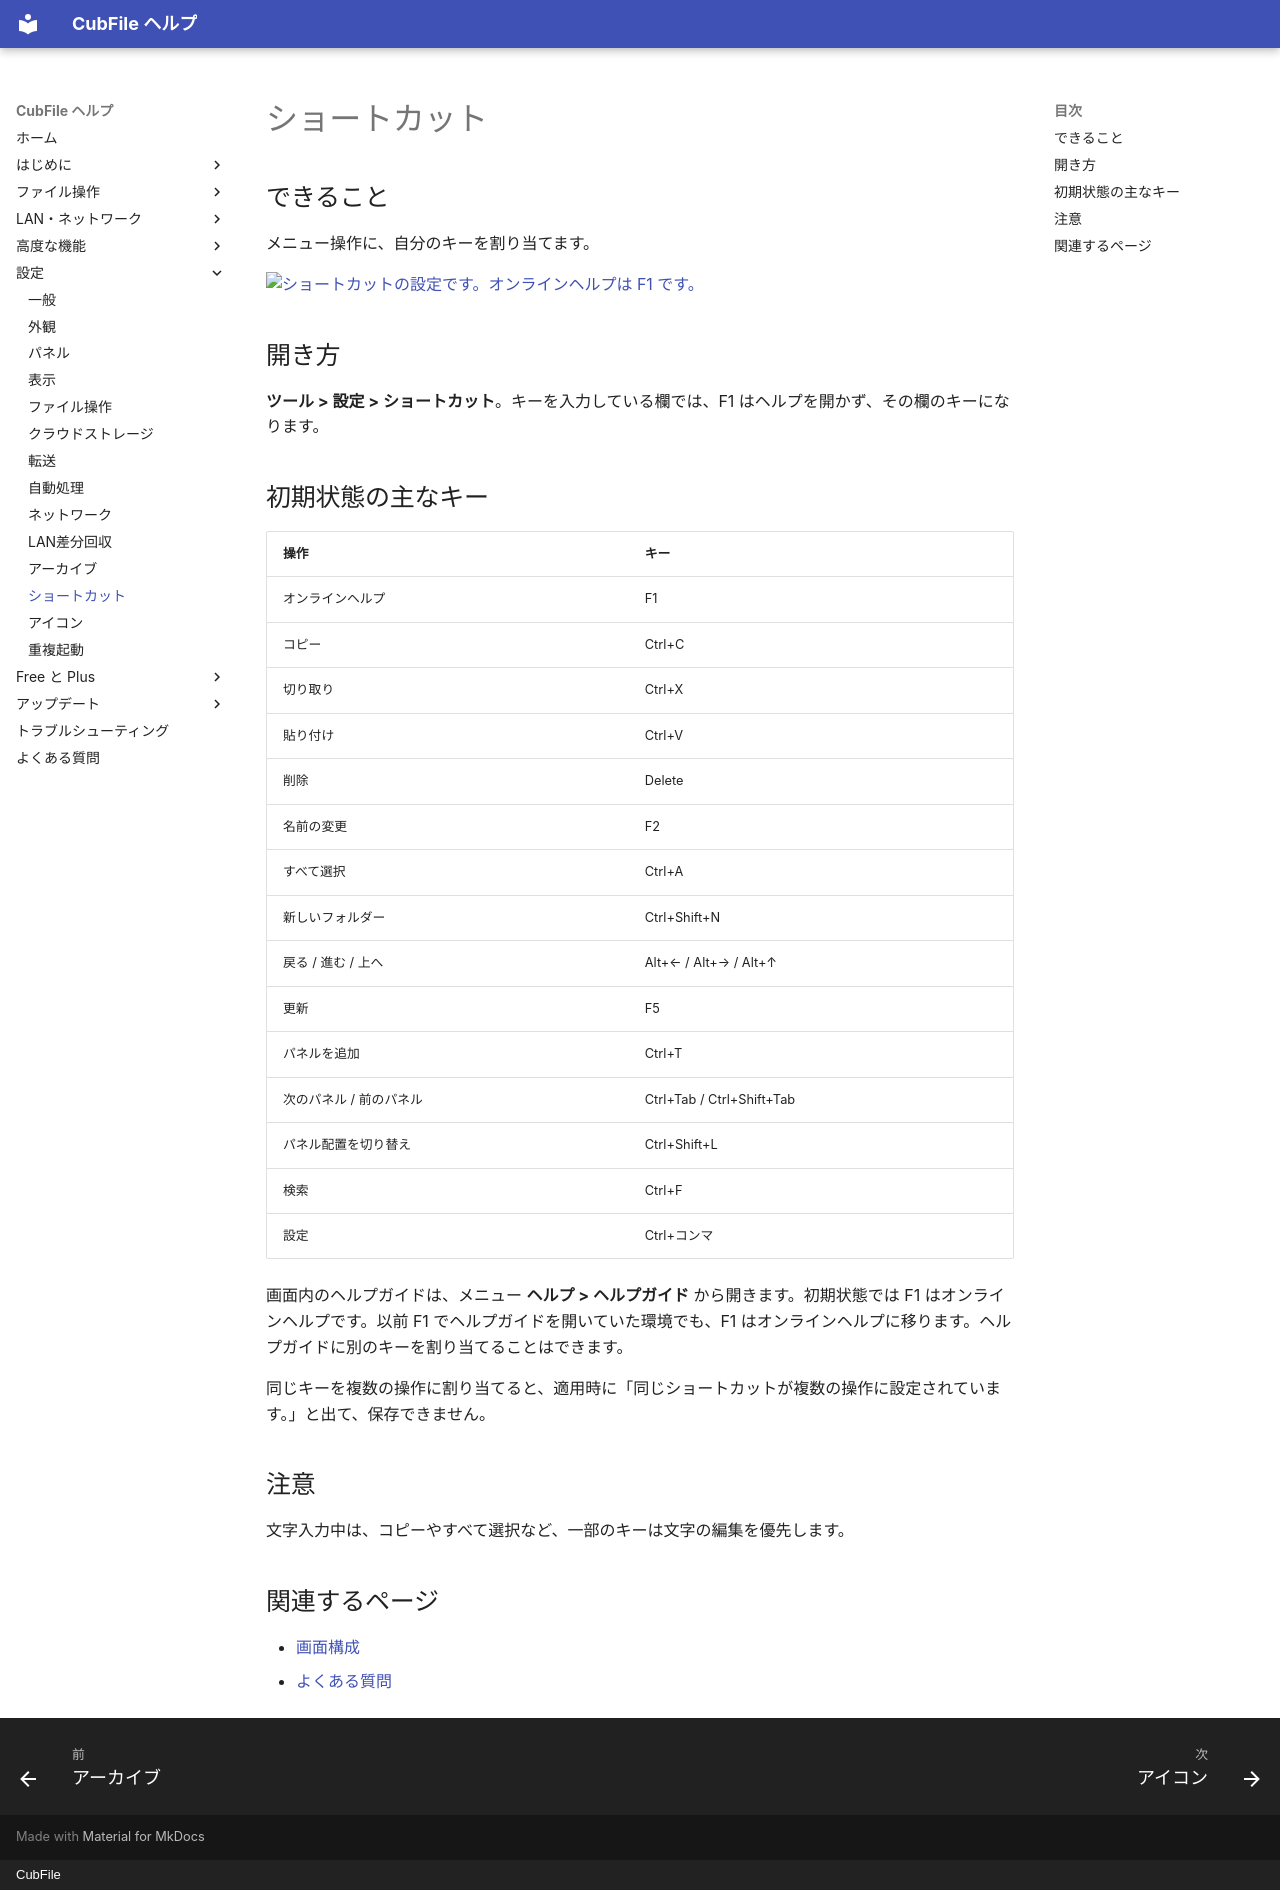

repository: Hibagonn/CubFile · page: settings/shortcuts/index.html · generator: mkdocs · copyright: CubFile

# ショートカット

## できること

メニュー操作に、自分のキーを割り当てます。

[![ショートカットの設定です。オンラインヘルプは F1 です。](../images/settings-shortcuts.webp)](../images/settings-shortcuts.webp)

## 開き方

**ツール > 設定 > ショートカット**。キーを入力している欄では、F1 はヘルプを開かず、その欄のキーになります。

## 初期状態の主なキー

| 操作 | キー |
| --- | --- |
| オンラインヘルプ | F1 |
| コピー | Ctrl+C |
| 切り取り | Ctrl+X |
| 貼り付け | Ctrl+V |
| 削除 | Delete |
| 名前の変更 | F2 |
| すべて選択 | Ctrl+A |
| 新しいフォルダー | Ctrl+Shift+N |
| 戻る / 進む / 上へ | Alt+← / Alt+→ / Alt+↑ |
| 更新 | F5 |
| パネルを追加 | Ctrl+T |
| 次のパネル / 前のパネル | Ctrl+Tab / Ctrl+Shift+Tab |
| パネル配置を切り替え | Ctrl+Shift+L |
| 検索 | Ctrl+F |
| 設定 | Ctrl+コンマ |

画面内のヘルプガイドは、メニュー **ヘルプ > ヘルプガイド** から開きます。初期状態では F1 はオンラインヘルプです。以前 F1 でヘルプガイドを開いていた環境でも、F1 はオンラインヘルプに移ります。ヘルプガイドに別のキーを割り当てることはできます。

同じキーを複数の操作に割り当てると、適用時に「同じショートカットが複数の操作に設定されています。」と出て、保存できません。

## 注意

文字入力中は、コピーやすべて選択など、一部のキーは文字の編集を優先します。

## 関連するページ

- [画面構成](../getting-started/screen-layout.md)
- [よくある質問](../faq.md)
